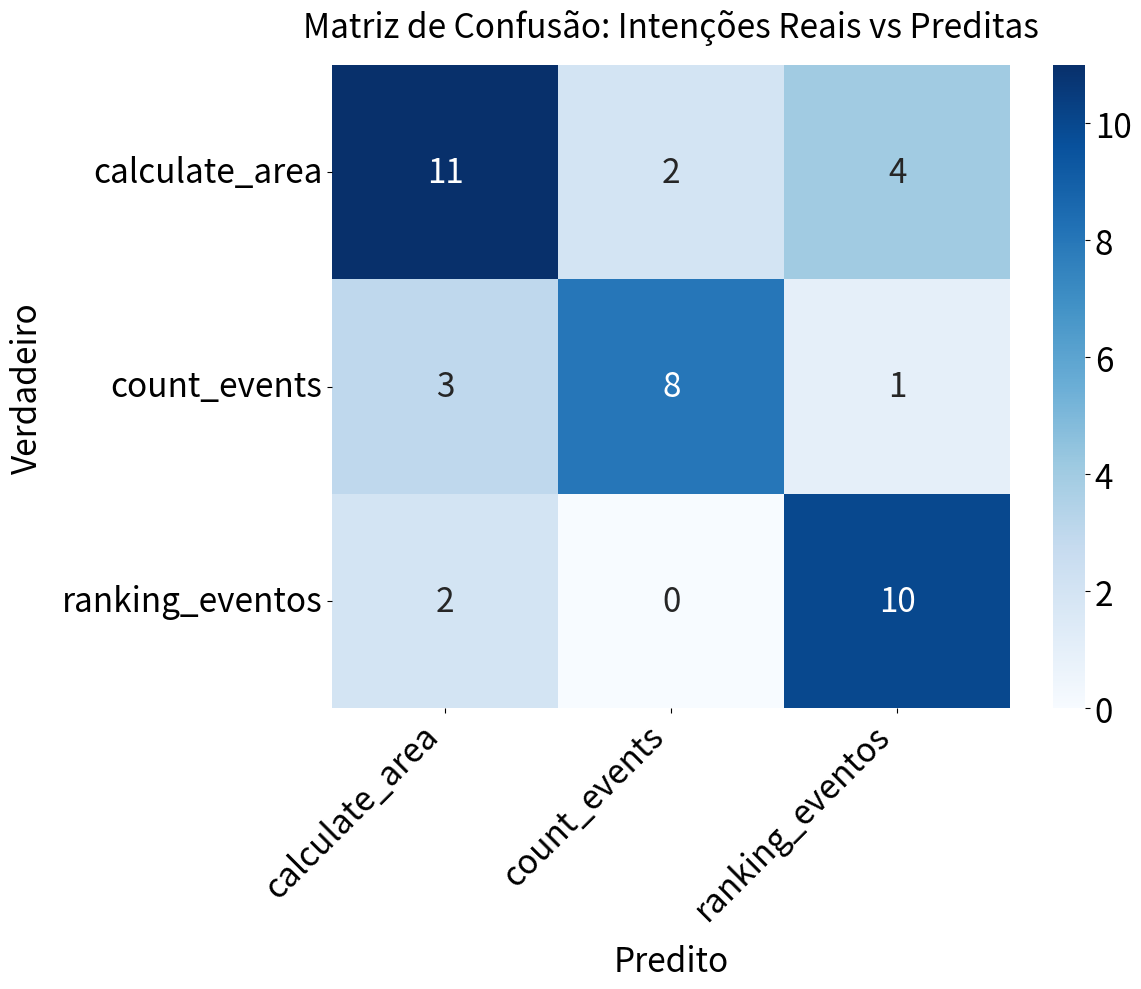

The matplotlib source for this figure:
import numpy as np
import matplotlib.pyplot as plt
import seaborn as sns

labels = ['calculate_area', 'count_events', 'ranking_eventos']

cm = np.array([
    [11, 2,  4],
    [ 3, 8,  1],
    [ 2, 0, 10],
])

fig, ax = plt.subplots(figsize=(12, 10))

sns.heatmap(
    cm,
    annot=True,
    fmt='d',
    xticklabels=labels,
    yticklabels=labels,
    cmap='Blues',
    annot_kws={"size": 24},
    ax=ax,
)

ax.set_title('Matriz de Confusão: Intenções Reais vs Preditas', fontsize=24, pad=20)
ax.set_ylabel('Verdadeiro', fontsize=24, labelpad=12)
ax.set_xlabel('Predito', fontsize=24, labelpad=12)
ax.tick_params(axis='x', labelsize=24)
ax.tick_params(axis='y', labelsize=24)
plt.xticks(rotation=45, ha='right')
plt.yticks(rotation=0)

cbar = ax.collections[0].colorbar
cbar.ax.tick_params(labelsize=24)

plt.tight_layout()
plt.savefig("matriz_confusao.png", dpi=300)
print("matriz_confusao.png salva com sucesso.")
